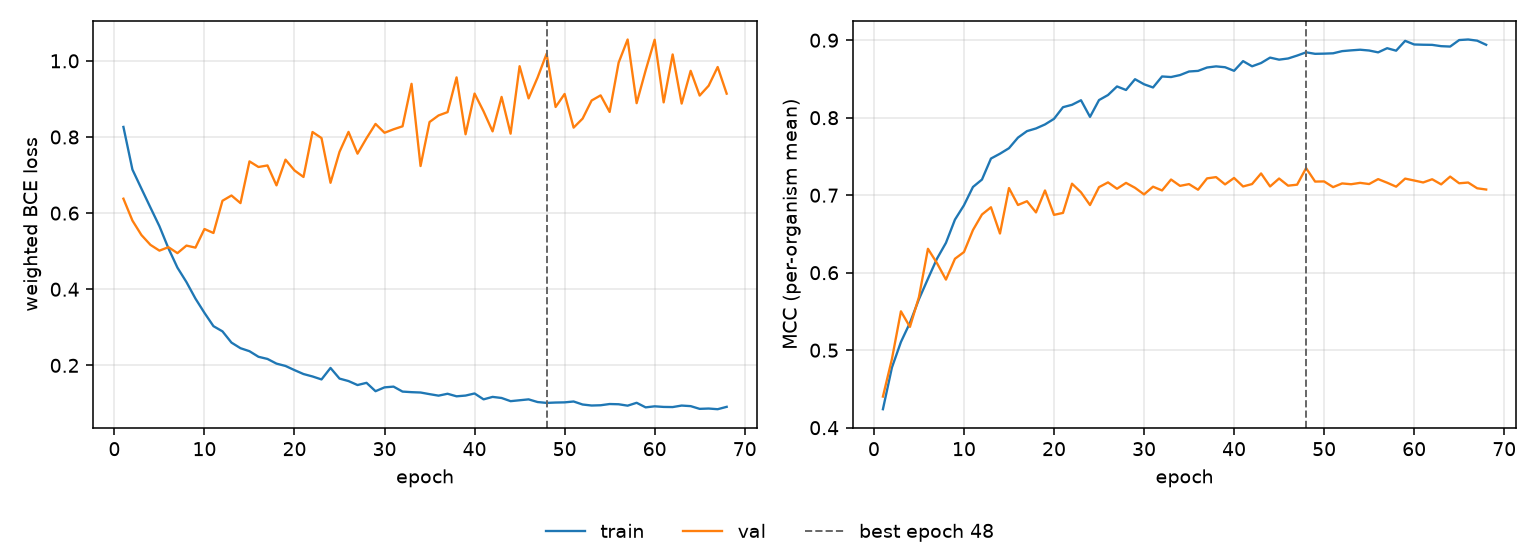

The data file committed next to this chart (first rows):
epoch, tr_loss, vl_loss, tr_mcc, vl_mcc, is_best
1, 0.8264, 0.6379, 0.4238, 0.4401, False
2, 0.7144, 0.5804, 0.4777, 0.4886, False
3, 0.6643, 0.5424, 0.5106, 0.5502, False
4, 0.6147, 0.5166, 0.5353, 0.5301, False
5, 0.5655, 0.5014, 0.5658, 0.5685, False
6, 0.5076, 0.5105, 0.5921, 0.6309, False
7, 0.4567, 0.4948, 0.618, 0.6124, False
8, 0.4188, 0.5147, 0.6385, 0.5911, False
9, 0.3754, 0.5093, 0.6685, 0.618, False
10, 0.3379, 0.5582, 0.687, 0.6266, False
11, 0.303, 0.5478, 0.7106, 0.655, False
12, 0.2894, 0.6325, 0.7202, 0.6751, False
13, 0.2598, 0.6463, 0.7473, 0.6844, False
14, 0.2451, 0.6263, 0.7535, 0.6505, False
15, 0.2372, 0.7359, 0.7606, 0.7092, False
16, 0.2226, 0.7212, 0.7743, 0.6874, False
17, 0.2169, 0.7252, 0.7827, 0.6922, False
18, 0.2046, 0.6729, 0.7861, 0.6778, False
19, 0.1985, 0.7405, 0.7913, 0.7061, False
20, 0.1875, 0.7122, 0.7985, 0.6746, False
21, 0.1772, 0.6949, 0.8136, 0.6771, False
22, 0.1709, 0.8131, 0.8166, 0.7149, False
23, 0.163, 0.7972, 0.8225, 0.7037, False
24, 0.1932, 0.6796, 0.8011, 0.6873, False
25, 0.1653, 0.7609, 0.8227, 0.7104, False
26, 0.1588, 0.8134, 0.8293, 0.7165, False
27, 0.1483, 0.7562, 0.8403, 0.7083, False
28, 0.1541, 0.7968, 0.8358, 0.7159, False
29, 0.1321, 0.8343, 0.8497, 0.7095, False
30, 0.1422, 0.8111, 0.8432, 0.701, False
31, 0.1442, 0.8202, 0.839, 0.711, False
32, 0.1311, 0.8281, 0.8532, 0.7061, False
33, 0.1296, 0.9397, 0.8525, 0.7202, False
34, 0.1287, 0.7237, 0.855, 0.712, False
35, 0.1244, 0.8393, 0.8596, 0.7143, False
36, 0.1204, 0.8567, 0.8604, 0.7071, False
37, 0.1254, 0.8653, 0.8648, 0.7217, False
38, 0.1187, 0.9566, 0.8662, 0.7233, False
39, 0.1207, 0.8071, 0.8651, 0.7139, False
40, 0.1262, 0.9141, 0.8605, 0.7223, False
41, 0.1107, 0.8673, 0.873, 0.7113, False
42, 0.1172, 0.8147, 0.8663, 0.7144, False
43, 0.1143, 0.9053, 0.8706, 0.7281, False
44, 0.106, 0.8087, 0.8776, 0.7113, False
45, 0.1083, 0.9859, 0.8749, 0.7215, False
46, 0.1107, 0.9014, 0.8764, 0.7123, False
47, 0.1037, 0.9564, 0.8802, 0.7136, False
48, 0.1014, 1.019, 0.8844, 0.735, True
49, 0.1024, 0.8788, 0.8824, 0.7176, False
50, 0.1028, 0.9131, 0.8827, 0.7178, False
51, 0.1051, 0.8246, 0.8831, 0.7104, False
52, 0.09716, 0.8483, 0.8859, 0.7152, False
53, 0.09451, 0.8959, 0.8869, 0.7142, False
54, 0.09522, 0.9093, 0.8877, 0.7159, False
55, 0.09845, 0.8658, 0.8867, 0.7144, False
56, 0.09784, 0.9953, 0.8843, 0.7208, False
57, 0.09414, 1.056, 0.8897, 0.7161, False
58, 0.1017, 0.8889, 0.8865, 0.711, False
59, 0.08968, 0.975, 0.8992, 0.7214, False
60, 0.0924, 1.055, 0.8945, 0.719, False
... 8 more rows
